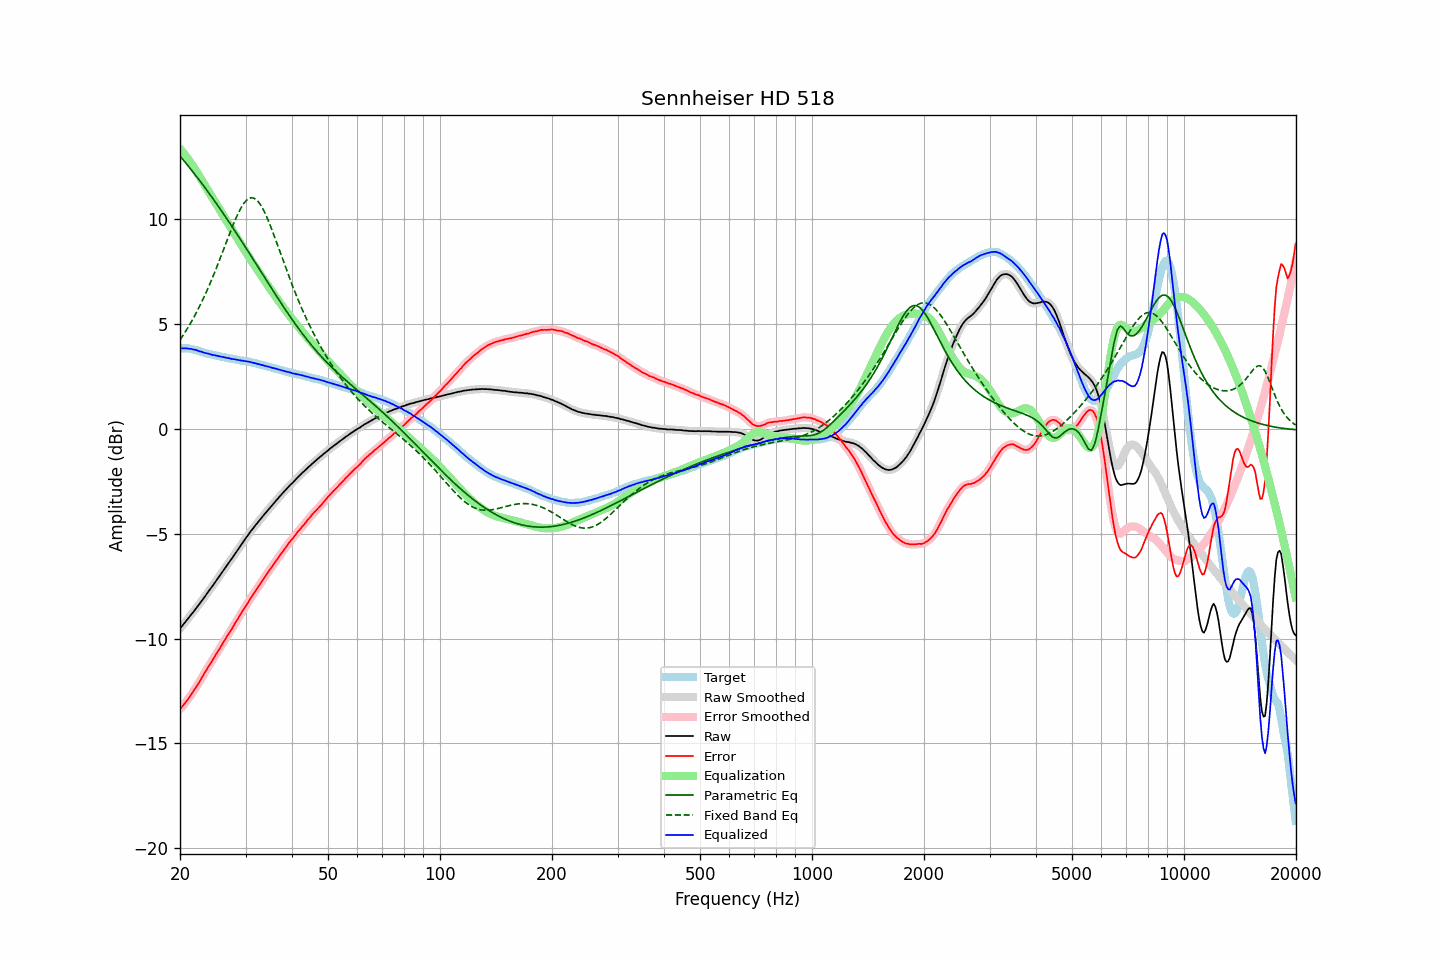

The table this chart was drawn from, first rows:
frequency, raw, error, smoothed, error_smoothed, equalization, parametric_eq, fixed_band_eq, equalized_raw, equalized_smoothed, target
20.00, -9.52, -13.37, -9.52, -13.36, 13.37, 13.02, 4.25, 3.85, 3.85, 3.85
20.20, -9.43, -13.28, -9.43, -13.28, 13.28, 12.93, 4.36, 3.85, 3.85, 3.85
20.40, -9.34, -13.18, -9.33, -13.18, 13.18, 12.84, 4.48, 3.85, 3.85, 3.85
20.61, -9.24, -13.09, -9.24, -13.09, 13.09, 12.75, 4.60, 3.85, 3.85, 3.85
20.81, -9.14, -12.98, -9.14, -12.99, 12.99, 12.65, 4.72, 3.85, 3.84, 3.85
21.02, -9.05, -12.90, -9.04, -12.89, 12.88, 12.56, 4.85, 3.84, 3.84, 3.85
21.23, -8.95, -12.78, -8.95, -12.78, 12.78, 12.46, 4.97, 3.83, 3.83, 3.83
21.44, -8.85, -12.66, -8.85, -12.67, 12.67, 12.37, 5.11, 3.82, 3.82, 3.82
21.66, -8.76, -12.56, -8.75, -12.55, 12.55, 12.27, 5.24, 3.80, 3.80, 3.80
21.87, -8.66, -12.43, -8.65, -12.43, 12.44, 12.17, 5.38, 3.78, 3.78, 3.78
22.09, -8.55, -12.31, -8.55, -12.32, 12.32, 12.07, 5.53, 3.77, 3.76, 3.77
22.31, -8.46, -12.19, -8.45, -12.19, 12.19, 11.97, 5.67, 3.74, 3.74, 3.74
22.54, -8.36, -12.08, -8.35, -12.07, 12.07, 11.87, 5.82, 3.71, 3.72, 3.72
22.76, -8.25, -11.94, -8.25, -11.95, 11.94, 11.77, 5.98, 3.69, 3.69, 3.70
22.99, -8.15, -11.82, -8.15, -11.82, 11.81, 11.67, 6.14, 3.67, 3.67, 3.67
23.22, -8.05, -11.69, -8.04, -11.68, 11.69, 11.57, 6.30, 3.64, 3.64, 3.64
23.45, -7.94, -11.54, -7.94, -11.55, 11.56, 11.46, 6.47, 3.62, 3.62, 3.61
23.69, -7.83, -11.43, -7.83, -11.42, 11.43, 11.36, 6.64, 3.60, 3.60, 3.60
23.92, -7.72, -11.29, -7.72, -11.30, 11.31, 11.25, 6.82, 3.59, 3.59, 3.58
24.16, -7.62, -11.18, -7.62, -11.18, 11.18, 11.15, 7.00, 3.56, 3.56, 3.57
24.40, -7.52, -11.06, -7.51, -11.06, 11.05, 11.04, 7.18, 3.54, 3.54, 3.55
24.65, -7.41, -10.94, -7.41, -10.94, 10.93, 10.93, 7.37, 3.52, 3.52, 3.53
24.89, -7.29, -10.80, -7.30, -10.81, 10.81, 10.83, 7.56, 3.51, 3.51, 3.51
25.14, -7.19, -10.68, -7.19, -10.68, 10.68, 10.72, 7.75, 3.50, 3.50, 3.50
25.39, -7.07, -10.55, -7.08, -10.56, 10.56, 10.61, 7.94, 3.48, 3.48, 3.48
25.65, -6.97, -10.44, -6.97, -10.43, 10.43, 10.50, 8.14, 3.46, 3.46, 3.47
25.91, -6.86, -10.30, -6.86, -10.30, 10.30, 10.39, 8.34, 3.44, 3.44, 3.44
26.16, -6.75, -10.17, -6.75, -10.18, 10.18, 10.27, 8.54, 3.43, 3.43, 3.43
26.43, -6.64, -10.06, -6.64, -10.05, 10.05, 10.16, 8.75, 3.41, 3.41, 3.42
26.69, -6.53, -9.92, -6.53, -9.92, 9.93, 10.05, 8.95, 3.40, 3.40, 3.39
26.96, -6.42, -9.80, -6.42, -9.80, 9.80, 9.93, 9.15, 3.38, 3.38, 3.38
27.23, -6.31, -9.68, -6.31, -9.68, 9.68, 9.82, 9.35, 3.37, 3.37, 3.37
27.50, -6.21, -9.57, -6.20, -9.56, 9.55, 9.70, 9.54, 3.35, 3.35, 3.36
27.77, -6.10, -9.43, -6.09, -9.43, 9.43, 9.59, 9.73, 3.33, 3.34, 3.34
28.05, -5.98, -9.30, -5.98, -9.31, 9.30, 9.47, 9.92, 3.33, 3.32, 3.33
28.33, -5.87, -9.17, -5.87, -9.18, 9.18, 9.35, 10.09, 3.31, 3.31, 3.31
28.62, -5.76, -9.06, -5.76, -9.05, 9.05, 9.24, 10.26, 3.29, 3.30, 3.30
28.90, -5.65, -8.92, -5.65, -8.92, 8.93, 9.12, 10.41, 3.28, 3.28, 3.28
29.19, -5.54, -8.80, -5.53, -8.80, 8.80, 9.00, 10.56, 3.27, 3.27, 3.26
29.48, -5.42, -8.67, -5.42, -8.67, 8.68, 8.88, 10.68, 3.26, 3.26, 3.26
29.78, -5.31, -8.56, -5.31, -8.56, 8.55, 8.76, 10.79, 3.25, 3.25, 3.25
30.08, -5.20, -8.44, -5.20, -8.44, 8.43, 8.64, 10.88, 3.23, 3.23, 3.24
30.38, -5.10, -8.32, -5.09, -8.31, 8.31, 8.52, 10.96, 3.21, 3.22, 3.22
30.68, -4.99, -8.20, -4.99, -8.19, 8.19, 8.40, 11.00, 3.21, 3.21, 3.21
30.99, -4.88, -8.06, -4.88, -8.07, 8.07, 8.28, 11.03, 3.20, 3.19, 3.18
31.30, -4.79, -7.96, -4.78, -7.95, 7.96, 8.16, 11.03, 3.17, 3.17, 3.17
31.61, -4.69, -7.85, -4.69, -7.84, 7.84, 8.04, 11.01, 3.15, 3.15, 3.16
31.93, -4.59, -7.73, -4.59, -7.73, 7.72, 7.92, 10.96, 3.13, 3.13, 3.14
32.24, -4.50, -7.60, -4.49, -7.61, 7.61, 7.79, 10.90, 3.11, 3.11, 3.11
32.57, -4.40, -7.49, -4.40, -7.49, 7.49, 7.67, 10.81, 3.09, 3.09, 3.09
32.89, -4.31, -7.38, -4.30, -7.38, 7.38, 7.55, 10.71, 3.07, 3.07, 3.08
33.22, -4.21, -7.26, -4.21, -7.26, 7.26, 7.43, 10.58, 3.06, 3.05, 3.05
33.55, -4.12, -7.15, -4.12, -7.15, 7.15, 7.31, 10.44, 3.03, 3.03, 3.04
33.89, -4.03, -7.04, -4.02, -7.03, 7.03, 7.19, 10.28, 3.01, 3.01, 3.01
34.23, -3.93, -6.92, -3.93, -6.92, 6.92, 7.07, 10.11, 2.99, 2.99, 2.99
34.57, -3.84, -6.81, -3.84, -6.81, 6.81, 6.94, 9.93, 2.97, 2.97, 2.97
34.92, -3.75, -6.70, -3.75, -6.70, 6.70, 6.82, 9.74, 2.95, 2.95, 2.95
35.27, -3.66, -6.59, -3.66, -6.59, 6.59, 6.70, 9.54, 2.93, 2.93, 2.93
35.62, -3.57, -6.48, -3.57, -6.47, 6.48, 6.58, 9.34, 2.91, 2.91, 2.91
35.97, -3.48, -6.36, -3.48, -6.37, 6.37, 6.46, 9.13, 2.89, 2.89, 2.89
... 635 more rows
